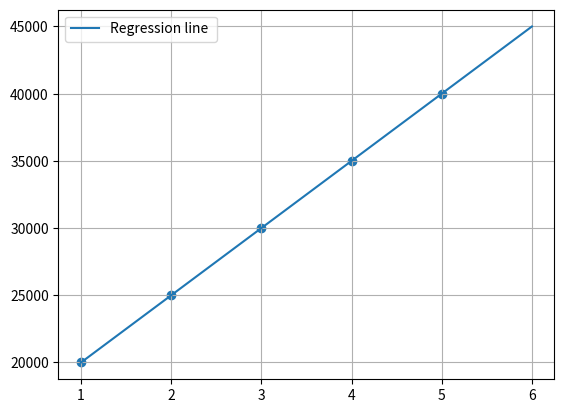

Generate this figure with matplotlib:
import numpy as np
import matplotlib.pyplot as plt 
def SLR():
    Border="*"*50
    ######################################################################
    # Load the Data 
    ######################################################################

    X=[1,2,3,4,5]
    Y=[20000,25000,30000,35000,40000]
    print(Border)
    print("Independent variable :",X)
    print("Dependent variable :",Y)
    print(Border)
    ######################################################################
    # Calculation 
    ######################################################################

    X_bar=0
    Y_bar=0
    for i in X:
        X_bar=X_bar+i
    X_bar=X_bar/len(X)
    for i in Y :
        Y_bar=Y_bar+i
    Y_bar=Y_bar/len(Y)
    print(Border)

    print("Mean of Independent variable is :",X_bar)

    print("Mean of dependent variable is :",Y_bar)
    print(Border)

    numerator=0
    denominator=0
    for i in range(len(X)):
        numerator=numerator+(X[i]-X_bar)*(Y[i]-Y_bar)
        denominator=denominator+(X[i]-X_bar)**2

    m=1
    m=numerator/denominator
    print("Coefficient of regression is :",m)

    c=0
    c=Y_bar-(m*X_bar)
    print("Intercept is :",c)
    print(Border)

    print("Regression Equation is :")
    print(f"Y={m}*X+{c}")
    print(Border)

    ##############################################################################
    # Prediction 
    ##############################################################################
    Y_pred=0
    Y_pred=m*6+c
    print("Predicted Salary of 6 years of experience is : ",Y_pred)


    ##############################################################################
    # Plotting the Graph 
    ##############################################################################
    n=len(X)
    x=np.linspace(1,6,n)
    y=c+m*x
    plt.plot(x,y,label="Regression line ")
    plt.scatter(X,Y)
    plt.legend()
    plt.grid(True)
    plt.show()
    




def main():
   SLR() 


if __name__=="__main__":
    main()
